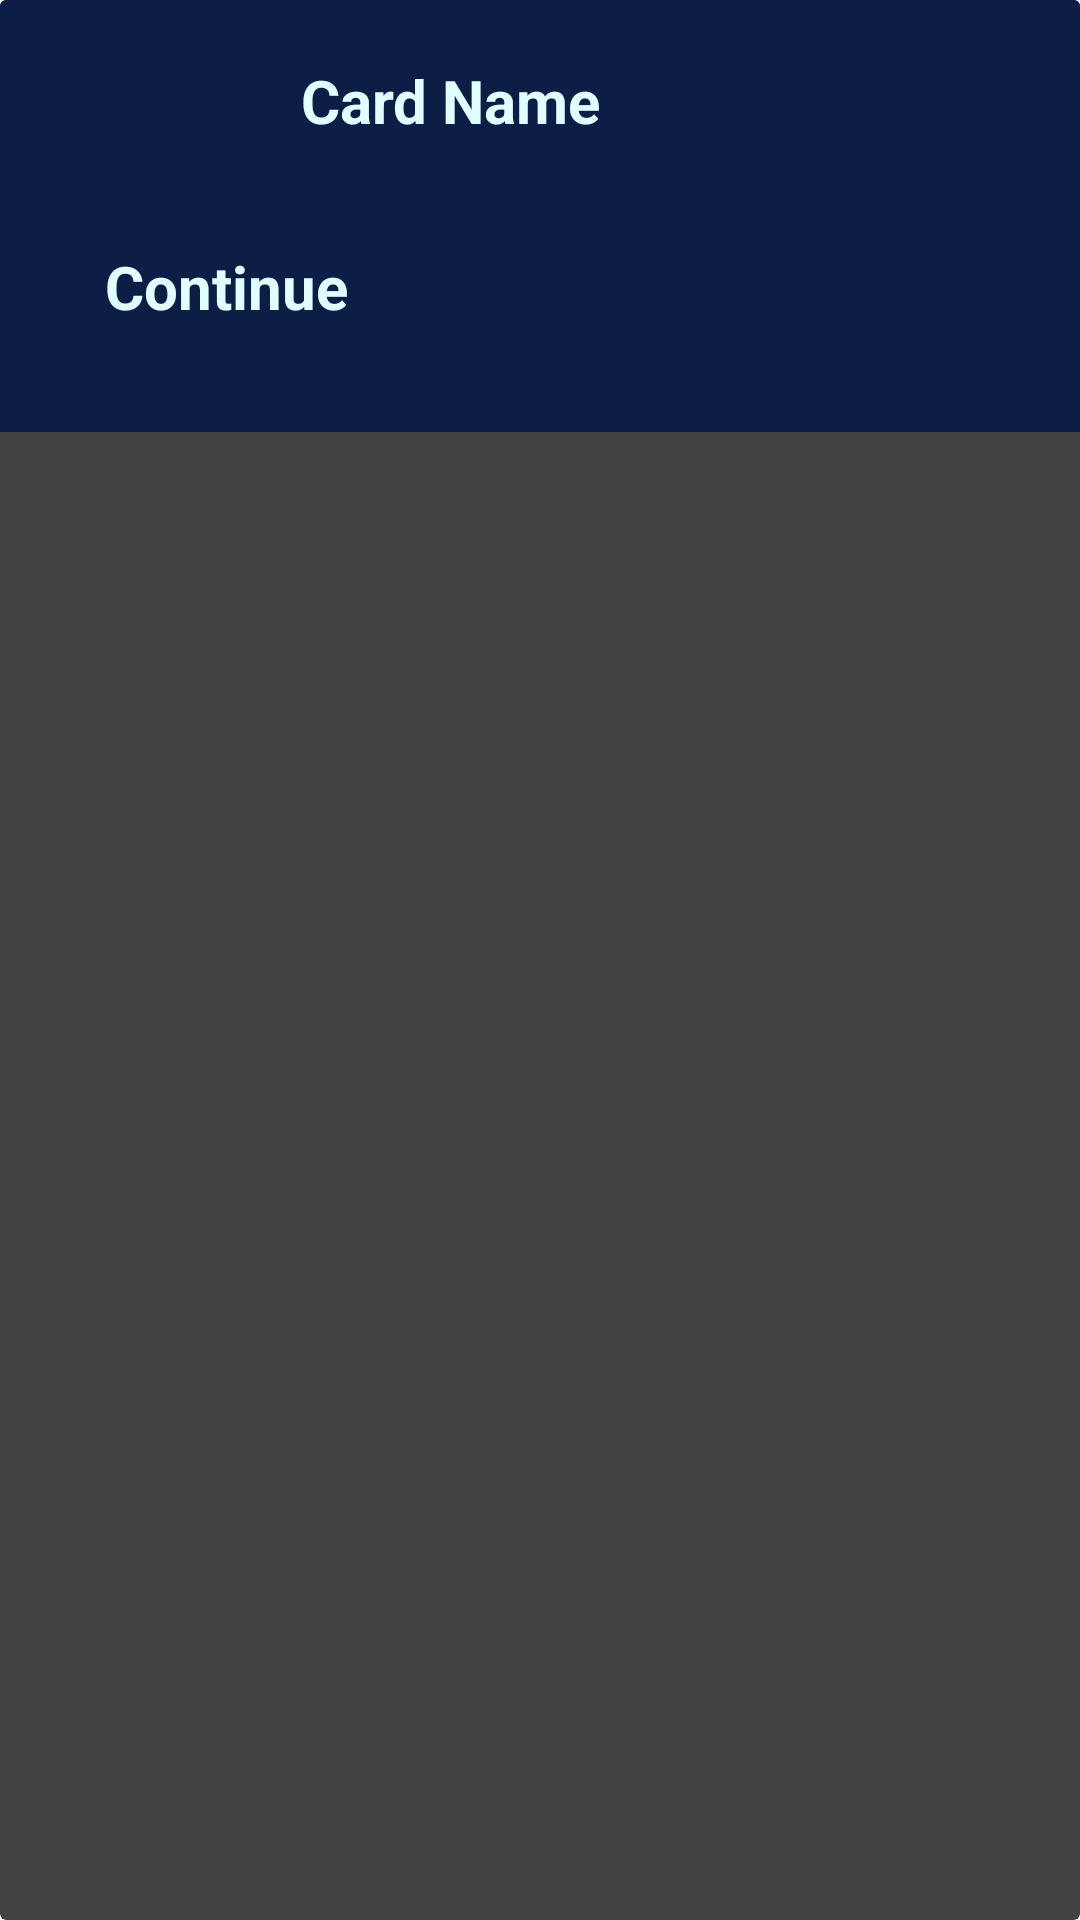

The Android layout XML behind this screen, and the referenced resources:
<!-- AndroidManifest.xml: application theme Theme.SpaceCardsCollection -->
<!-- res/layout/dialog_activity_show_card.xml -->
<?xml version="1.0" encoding="utf-8"?>
<androidx.cardview.widget.CardView xmlns:android="http://schemas.android.com/apk/res/android"
    xmlns:app="http://schemas.android.com/apk/res-auto"
    xmlns:tools="http://schemas.android.com/tools"
    android:layout_width="wrap_content"
    android:layout_height="wrap_content"
    android:background="#79E4E4E4">

    <LinearLayout
        android:layout_width="match_parent"
        android:layout_height="wrap_content"
        android:background="@color/background"
        android:orientation="vertical"
        app:cardCornerRadius="12dp">


        <TextView
            android:id="@+id/card_name_dialog"
            android:layout_width="300dp"
            android:layout_height="wrap_content"
            android:layout_marginTop="20dp"
            android:gravity="center"
            android:text="Card Name"
            android:textColor="@color/light"
            android:textSize="20dp"
            android:textStyle="bold" />



        <com.google.android.material.imageview.ShapeableImageView
            android:id="@+id/card_image_dialog"
            android:layout_width="match_parent"
            android:layout_height="wrap_content"
            android:layout_marginStart="10dp"
            android:layout_marginEnd="10dp"
            tools:ignore="MissingConstraints" />


        <Button
            android:id="@+id/continue_dialog_btn"
            android:layout_width="match_parent"
            android:layout_height="wrap_content"
            android:layout_marginTop="20dp"
            android:layout_marginStart="20dp"
            android:layout_marginEnd="20dp"
            android:layout_marginBottom="20dp"
            android:backgroundTint="@color/primary_color"
            android:padding="15dp"
            android:text="Continue"
            android:textColor="@color/light"
            android:textSize="20sp"
            android:textStyle="bold"
            android:visibility="visible" />

    </LinearLayout>

</androidx.cardview.widget.CardView>
<!-- resources referenced by this layout -->
<resources>
  <color name="background">#0C1E46</color>
  <color name="light">#E0FFFF</color>
  <color name="primary_color">#546590</color>
  <style name="Theme.SpaceCardsCollection" parent="Base.Theme.SpaceCardsCollection" />
  <style name="Base.Theme.SpaceCardsCollection" parent="Theme.Material3.DayNight.NoActionBar">
          
          
      </style>
</resources>
